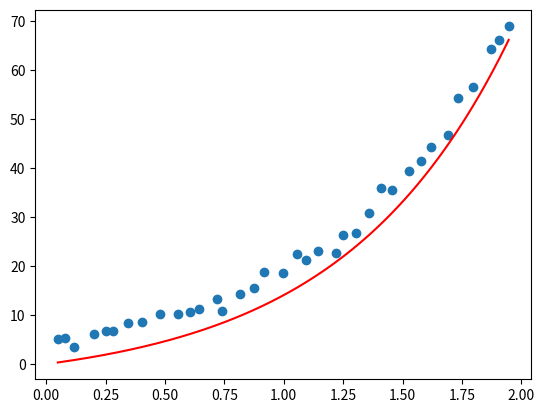

The matplotlib source for this figure:
import numpy as np

#BEST_EXP

'''
Encontre os coeficientes a e b da função exponencial y=a2bx que melhor se aproxima da seguinte lista de 36 pontos
(0.049,5.2176)...
'''

def best_poly(x, y, grau=1):
    k = grau + 1
    A = [[0 for _ in range(k)] for _ in range(k)]
    B = [sum(y)]
    n = len(x)
    cache = {}
    for i in range(k):
        for j in range(k):
            p=i+j
            if p == 0:
                A[0][0] = n
                continue
            if p not in cache:
                cache[p] = sum([xi ** p for xi in x])
            A[i][j] = cache[p]
        if i > 0:
            B.append(sum([yi * xi ** i for xi, yi in zip(x, y)]))
    return np.linalg.solve(A, B)


def poly(x, a, b):
    return a * 2**(b * x)

def build_func(a, b):
    def temp(x):
        return poly(x, a, b)
    return temp


def modelo(x):
    a, b = -40, -30
    erro = a + (b - a) * np.random.random()
    return 2.5 * np.e ** (1.47 * x) + erro

if __name__ == '__main__':

    
   
    x = [0.049, 0.0811, 0.1154, 0.2015, 0.2521, 0.2808, 0.3464, 0.4049, 0.4799, 0.5535, 0.6065, 0.645, 0.7193, 0.7408, 0.817, 0.8734, 0.9172, 0.9986, 1.0542, 1.0954, 1.1422, 1.2217, 1.251, 1.3047, 1.3605, 1.4101, 1.4554, 1.5288, 1.5781, 1.6207, 1.691, 1.7325, 1.7962, 1.8736, 1.9035, 1.9462]
    y = [5.2176, 5.292, 3.5493, 6.1172, 6.7886, 6.7616, 8.3817, 8.5148, 10.1594, 10.2612, 10.621, 11.261, 13.2145, 10.8265, 14.2494, 15.4753, 18.8916, 18.696, 22.5838, 21.3234, 23.199, 22.7247, 26.2961, 26.843, 30.9238, 35.9493, 35.5703, 39.3973, 41.4473, 44.4411, 46.7947, 54.3445, 56.5489, 64.4552, 66.156, 68.9782]
    values = [0.0696, 0.5674, 0.7089, 1.123, 1.9012]


    #transladar os pontos para cima
    k = abs(min(y)) + 1
    yt = [yi + k for yi in y]

    y_ = np.log(y)

    grau = 1

    a0, a1 = best_poly(x, y_, grau)

    print(f'{a0 = } e {a1 = }')

    a = np.exp(a0)
    b = a1/np.log(2)

    print(f'{a = } e {b = }')

    n = len(values)
    somas = []
    for xi in range(n):
        print(a * 2**(b*values[xi]))

    p = build_func(a, b)

    def q(x):
        return p(x) - k


    import matplotlib.pyplot as plt

    plt.scatter(x, y)

    t = np.linspace(min(x), max(x), 200)
    qt = [q(ti) for ti in t]

    plt.plot(t, qt, color='r')
    plt.savefig('best_exp.png')